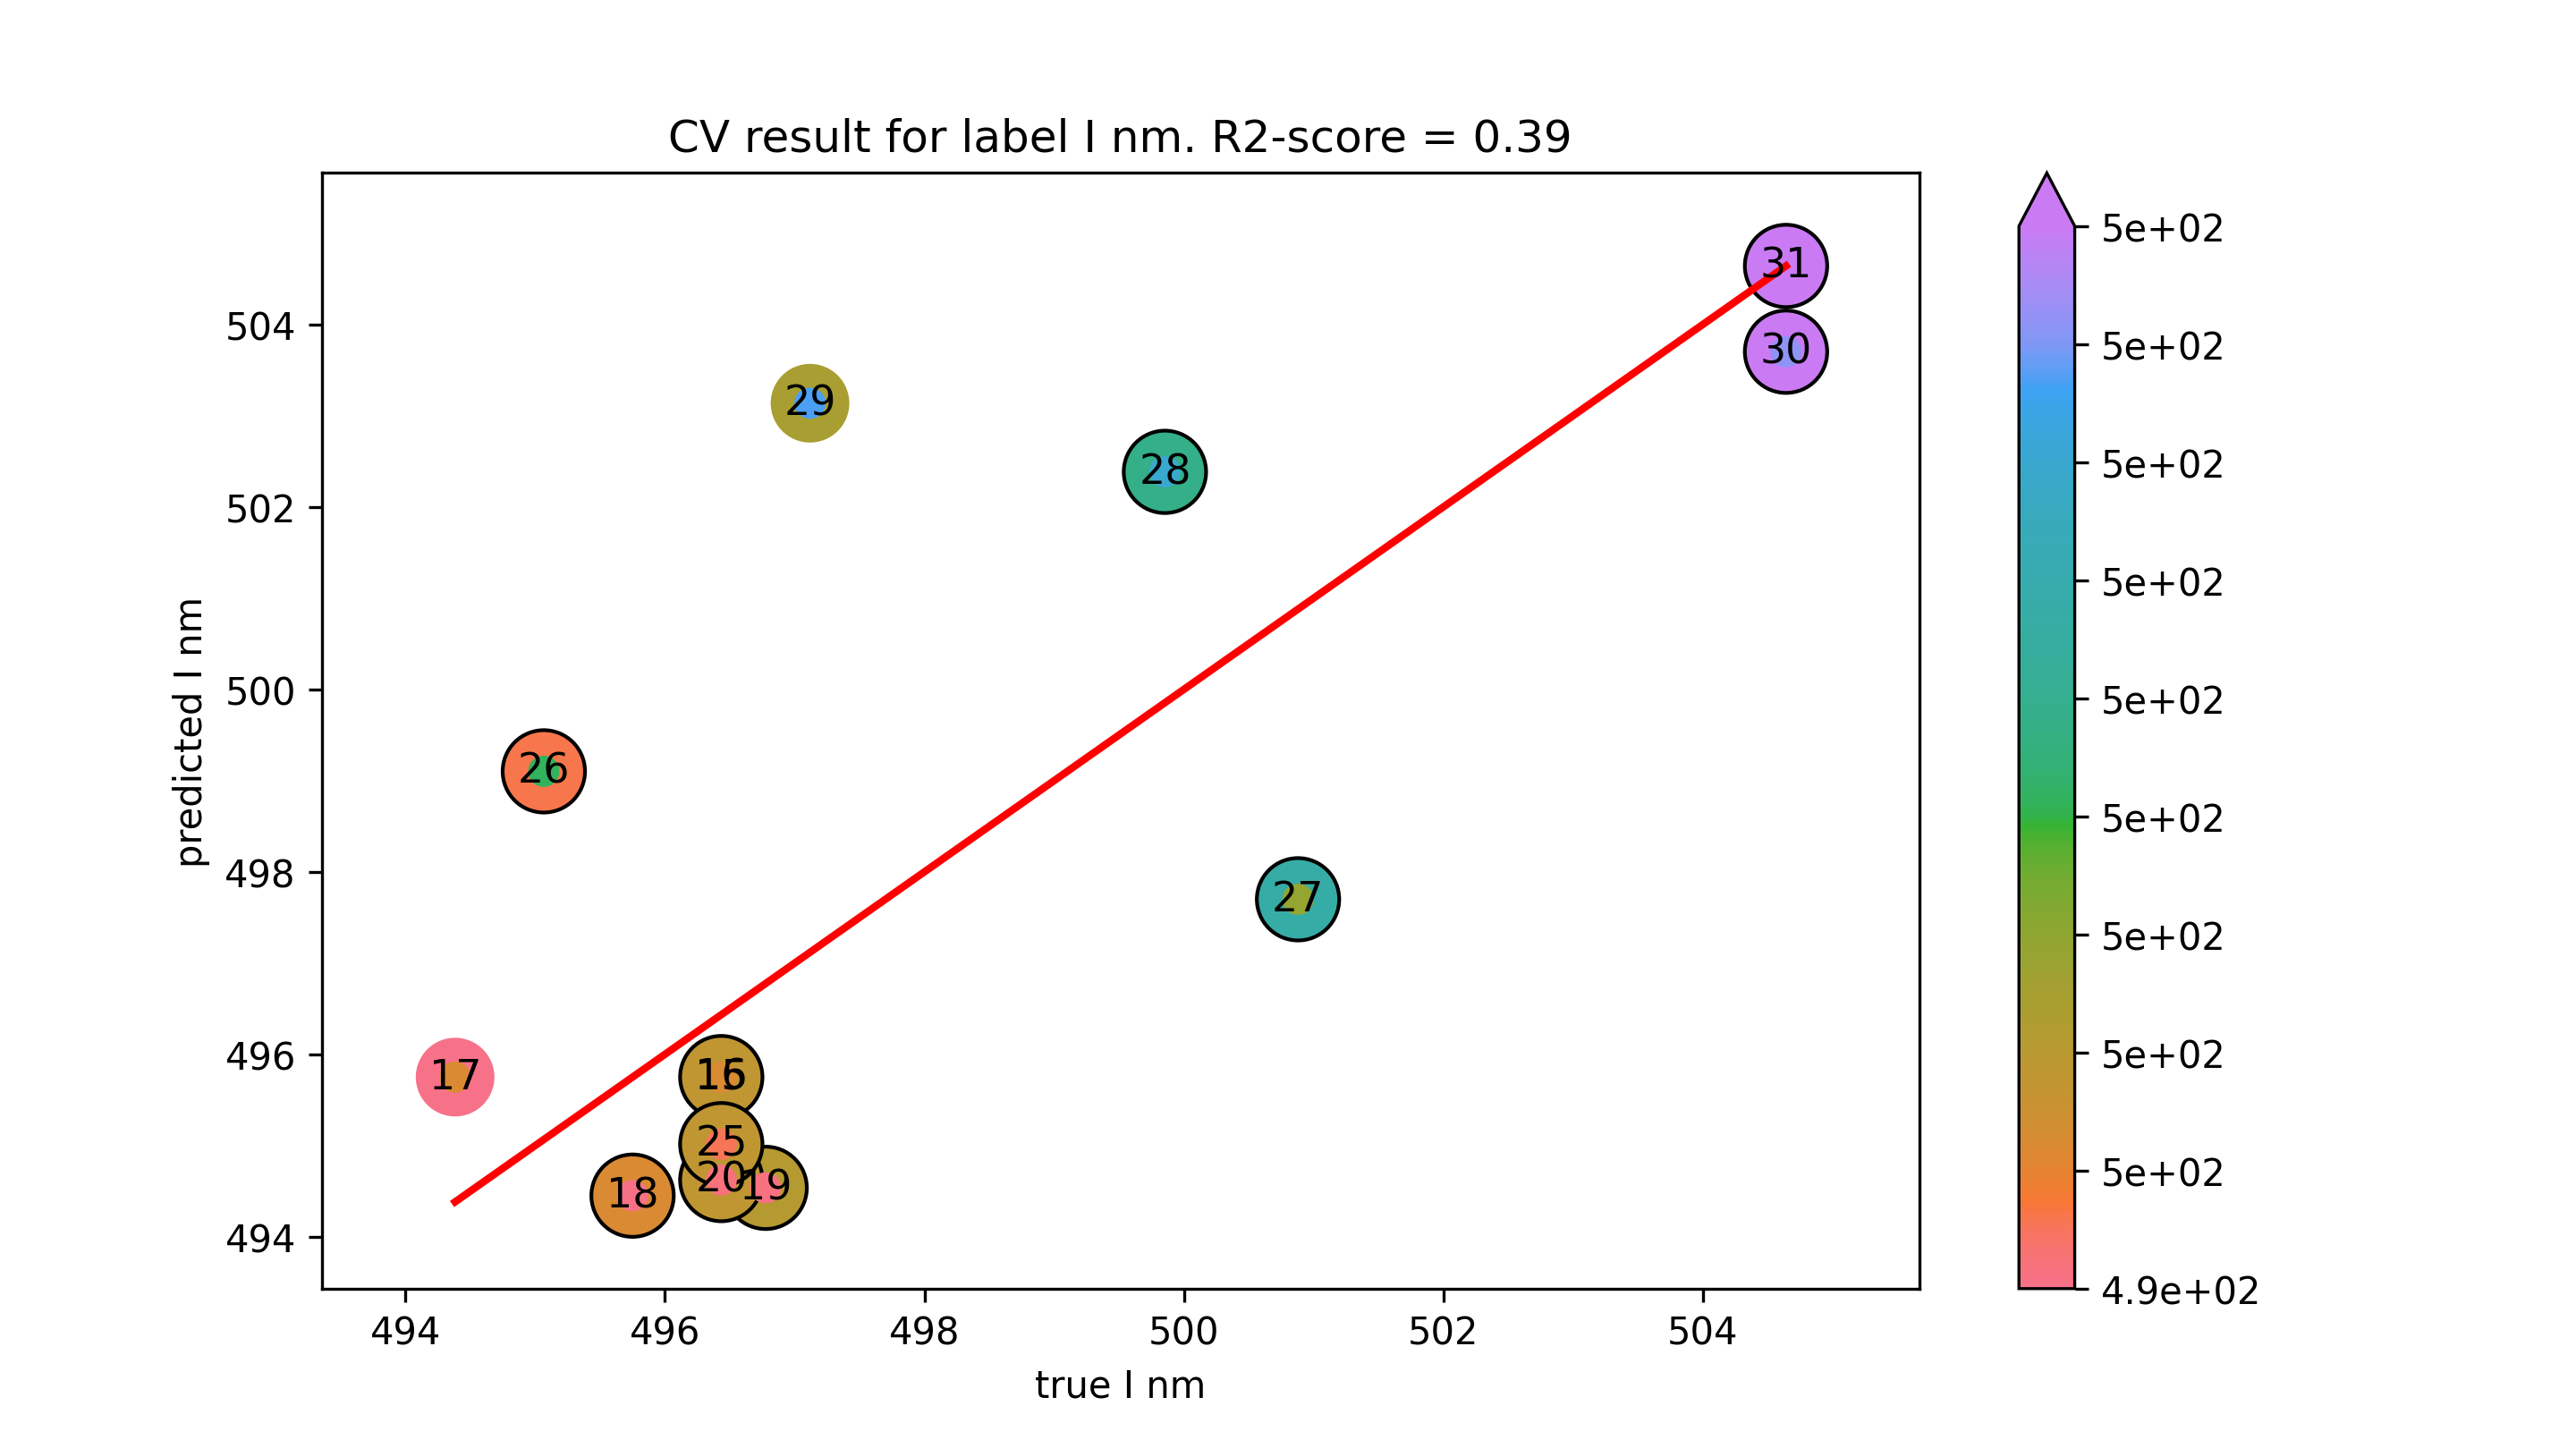

The data file committed next to this chart (first rows):
true I nm, predicted I nm
496.4, 495.8
496.4, 495.8
494.4, 495.8
495.8, 494.5
496.8, 494.5
496.4, 494.6
496.4, 495
495.1, 499.1
500.9, 497.7
499.9, 502.4
497.1, 503.1
504.6, 503.7
504.6, 504.6
